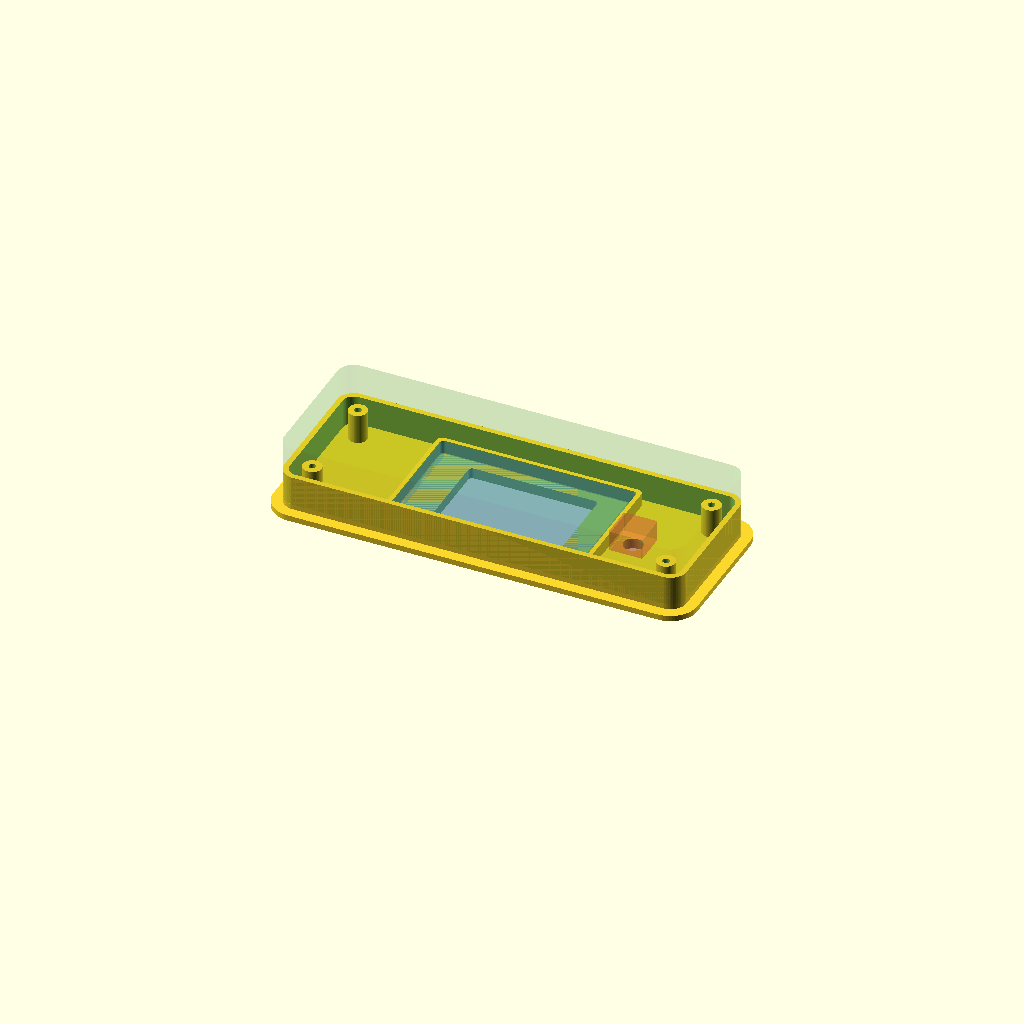
Cell 1 — every parameter at its default value.
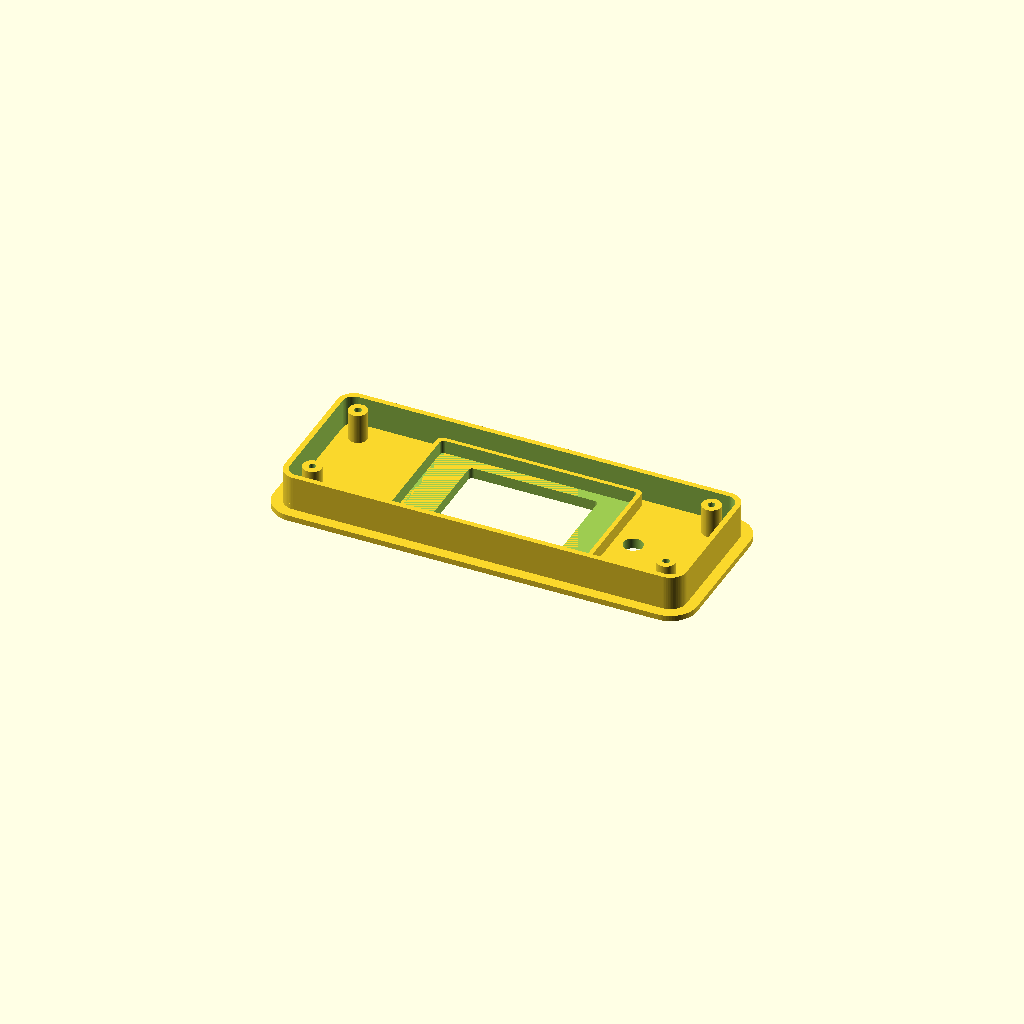
Cell 2: render_mode = "print" (everything else at default).
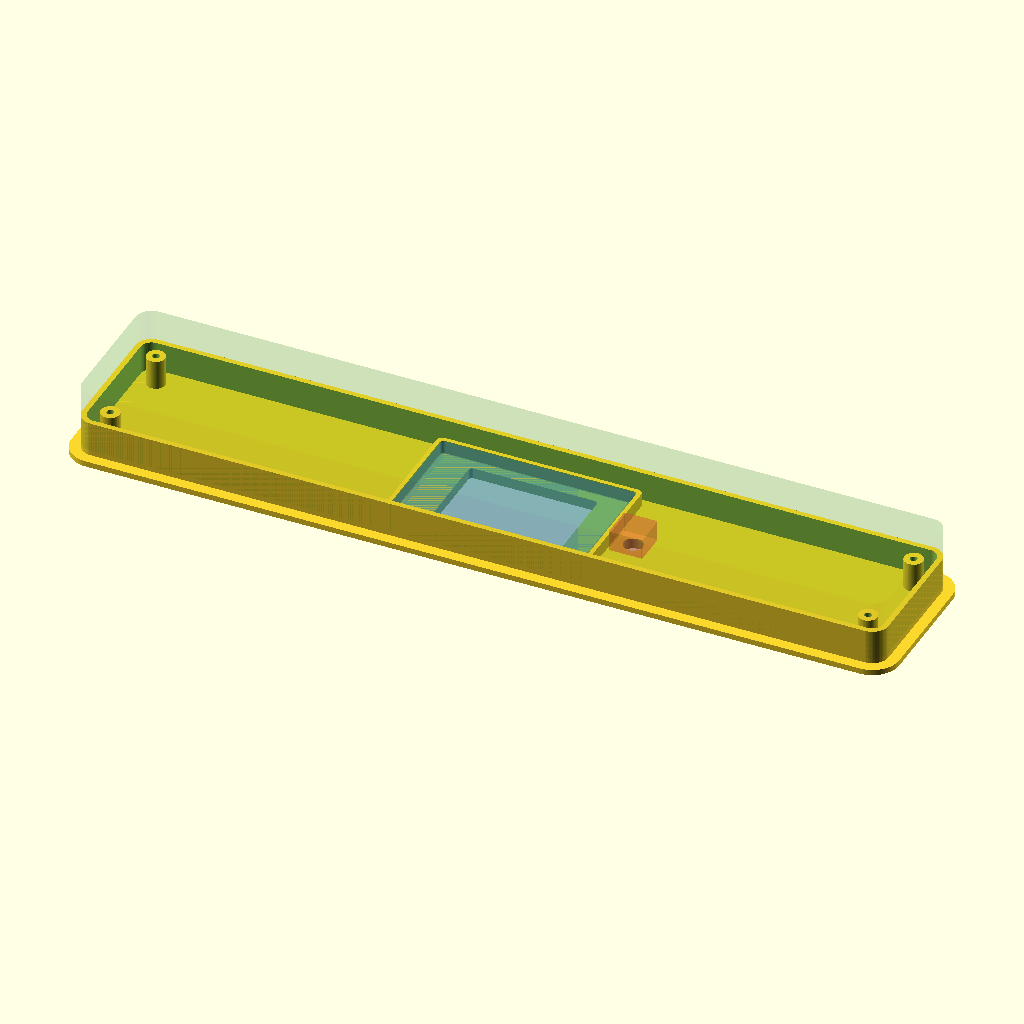
Cell 3: vent_w = 300 (everything else at default).
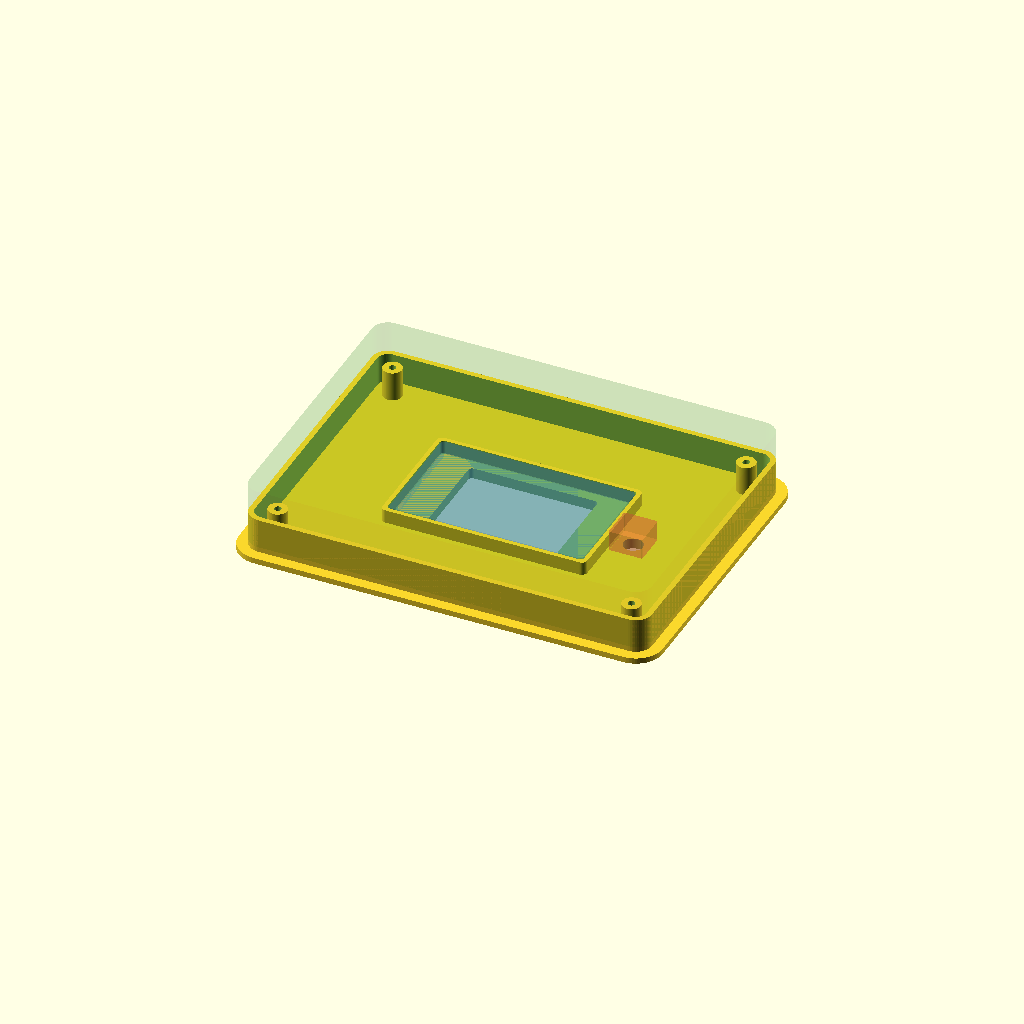
Cell 4: the same model with vent_h = 110.
One fixed orthographic camera (rotation 55°, 0°, 25°; colour scheme Cornfield) for every cell.
The OpenSCAD source (hardware/3d/vent-insert.scad):
// ============================================================
//  vent-insert.scad — BMW F30 driver-side air vent → screen + encoder insert
//
//  CONCEPT: do NOT reprint the vent. Keep the OEM assembly (wood trim, chrome
//  strip, thumbwheel, spring clips, duct + foam gasket, shutoff damper). Cut out
//  ONLY the louvers and the centre tab, then drop this insert into the opening.
//  Its flange hides the cut edges. Reversible in spirit, and it keeps every hard
//  part (sealing, retention, damper) as the factory made it.
//
//  ── MEASUREMENT POLICY ──────────────────────────────────────────────────────
//  Numbers marked  ### MEASURE ###  are NOT known. They are placeholders so the
//  model previews. The real BMW vent aperture is not published anywhere (checked),
//  and the supplied Meshy scan has no real-world scale (arbitrary units, 2.2 M
//  verts, AI-reconstructed) — so it CANNOT be used for fitting dimensions.
//  Replace each one with a caliper reading before printing anything.
//
//  Numbers marked  [VERIFIED]  are from datasheets/vendor specs — leave them
//  alone unless your specific part differs.
//
//  PRINT IN ASA OR PETG. NOT PLA. A dash in summer sun exceeds PLA's ~60 °C
//  glass transition and the part will sag and fall out.
// ============================================================

/* [Scan-derived proportions — USE THESE TO CROSS-CHECK YOUR MEASUREMENTS]
   Extracted from the supplied Meshy scan by bounding-box analysis over all
   2,197,028 vertices. A bounding box over that many points is statistically
   robust even though the surface itself is noisy, so these RATIOS are usable
   even though the scan's absolute scale is meaningless.

        overall  W : H : D  =  1 : 0.4709 : 0.6065

   So: measure the overall vent width once, and the other two follow.
   Set vent_overall_w below and the model will echo the expected height/depth —
   if your calipers disagree badly, something's wrong and you should re-measure.

   NOT extractable from the scan (proven, not assumed): the louver aperture,
   corner radii, and internal depth. Two computational attempts failed because
   the mesh has no dominant surface plane — the largest normal cluster is only
   0.1% of vertices, i.e. it's reconstructed blob, not flat molded faces.       */
vent_overall_w    = 0;     // ### MEASURE ### overall vent width; 0 = skip check

/* [Vent aperture — MEASURE THESE FIRST] */
// Width of the louver opening (inner aperture of the black surround)
vent_w            = 150;   // ### MEASURE ###
// Height of that opening
vent_h            = 55;    // ### MEASURE ###
// Corner radius of the opening
vent_corner_r     = 6;     // ### MEASURE ###
// Usable depth from the face plane back to the first obstruction (damper/vane).
// THIS IS THE CRITICAL ONE — it decides whether the screen+PCB fit at all.
vent_depth_avail  = 25;    // ### MEASURE ###
// How much lip/bezel the flange can overlap without fouling the trim
flange_overlap    = 4;     // ### MEASURE ###

/* [Insert construction] */
plate_t           = 2.4;   // faceplate thickness
flange_t          = 1.6;   // flange thickness (sits proud on the bezel)
wall              = 2.0;   // side wall thickness
fit_clearance     = 0.35;  // per-side gap so it actually drops in (print-tuned)
screen_bezel_lap  = 0.6;   // faceplate overlaps LCD active edge, hides the border

/* [Airflow — keep the vent working]
   A screen that blocks the whole aperture turns a working vent into a blank.
   P3Cars' vent-integrated display retains airflow, and your own servo/temp plan
   depends on air still moving (cold air = free cooling for the stack, hot air =
   servo shuts the damper). So the insert carries flow slots around the screen. */
airflow           = true;
slot_w            = 3.2;   // slot width
slot_gap          = 3.0;   // gap between slots
slot_margin       = 3.0;   // keep slots this far off the screen pocket + edges

/* [2.4" ILI9341 module — VERIFIED, change only if your module differs] */
// PCB 43 x 72 x 5 mm; active area 36.72 x 48.96 mm
scr_pcb_w         = 72.0;  // [VERIFIED] long axis — mounted LANDSCAPE
scr_pcb_h         = 43.0;  // [VERIFIED]
scr_pcb_t         = 5.0;   // [VERIFIED] board + components
scr_act_w         = 48.96; // [VERIFIED] active area long axis
scr_act_h         = 36.72; // [VERIFIED]
// Offset of the active area centre from the PCB centre.
scr_act_dx        = 0;     // ### MEASURE ### (on your module)
scr_act_dy        = 0;     // ### MEASURE ###
scr_pocket_clear  = 0.4;   // slack around the PCB in its pocket

/* [EC11 encoder — partially verified] */
ec11_body         = 12.5;  // [VERIFIED] ~12.5 mm square body
ec11_body_h       = 7.5;   // [VERIFIED] body height behind panel
ec11_bush_d       = 7.2;   // M7x0.75 bushing -> 7 mm hole + clearance  ### CONFIRM ###
ec11_shaft_len    = 20;    // ### MEASURE ### varies by variant; sets knob standoff
// Encoder centre, measured from the insert centre (+x = toward the thumbwheel side)
enc_x             = 45;    // ### CHOOSE after measuring aperture ###
enc_y             = 0;

/* [Teensy carrier — mounts behind the insert]
   The Teensy lives AT the vent, not in the remote box: the TFT is SPI at tens of
   MHz and will not survive a multi-foot cable run, and encoder edges pick up
   noise. Local MCU -> one robust cable (12 V + UART/CAN) back to the main box.
   See ../interconnect.md.                                                     */
teensy_w          = 61.0;  // ### CONFIRM ### Teensy 4.1 length
teensy_h          = 18.0;  // ### CONFIRM ### width
teensy_t          = 4.0;   // board + headers clearance
carrier_t         = 2.6;
boss_d            = 7.0;   // mounting bosses on the insert's back
boss_screw_d      = 2.6;   // M2.5 self-tap
boss_inset        = 9.0;   // from the aperture edge

/* [Render] */
$fn               = 64;
explode           = 0;     // set >0 to separate parts in preview
// "print" = insert only, ready to slice.  "preview" = adds ghost screen/encoder/
// depth-envelope so you can eyeball clearances. NEVER slice a preview export:
// the ghosts are separate solids and would be printed.
render_mode       = "preview";   // ["print","preview"]

// ============================================================
//  Sanity checks — the model tells you if it cannot fit
// ============================================================
inner_w = vent_w - 2*fit_clearance;
inner_h = vent_h - 2*fit_clearance;

// Scan-derived proportions (bounding box over 2,197,028 vertices)
SCAN_H_RATIO = 0.4709;
SCAN_D_RATIO = 0.6065;

module _checks() {
    if (vent_overall_w > 0) {
        echo(str("SCAN CROSS-CHECK: for overall width ", vent_overall_w,
                 " mm, the scan proportions predict overall height ",
                 vent_overall_w * SCAN_H_RATIO, " mm and overall depth ",
                 vent_overall_w * SCAN_D_RATIO, " mm."));
        echo("  -> compare against your calipers. Large disagreement = re-measure.");
        if (vent_depth_avail > vent_overall_w * SCAN_D_RATIO)
            echo(str("*** WARN: usable depth ", vent_depth_avail,
                     " mm exceeds the part's whole predicted depth ",
                     vent_overall_w * SCAN_D_RATIO, " mm. Check measurement #3."));
    }
    if (scr_pcb_w > inner_w)
        echo(str("*** FAIL: screen PCB ", scr_pcb_w, " mm wider than aperture ",
                 inner_w, " mm. Screen will not fit landscape."));
    if (scr_pcb_h > inner_h)
        echo(str("*** FAIL: screen PCB ", scr_pcb_h, " mm taller than aperture ",
                 inner_h, " mm."));
    if (scr_pcb_t + plate_t > vent_depth_avail)
        echo(str("*** FAIL: screen stack ", scr_pcb_t + plate_t,
                 " mm deeper than available ", vent_depth_avail, " mm."));
    if (abs(enc_x) + ec11_body/2 > inner_w/2)
        echo("*** FAIL: encoder falls outside the aperture.");
    // Does the screen + encoder both fit across the width?
    needed = scr_pcb_w + ec11_body + 4;
    if (needed > inner_w)
        echo(str("*** WARN: screen + encoder need ", needed,
                 " mm across; aperture is ", inner_w,
                 " mm. Consider stacking the encoder below, or a smaller screen."));
}

// ============================================================
//  Helpers
// ============================================================
module rrect(w, h, r, t) {           // rounded rectangular prism
    linear_extrude(height = t)
        offset(r = r) offset(r = -r)
            square([w, h], center = true);
}

// ============================================================
//  The insert
// ============================================================
// Parts must OVERLAP, not merely touch. Coincident planes are not reliably fused
// by CGAL and produce disconnected solids (caught in testing: Volumes reported 4,
// i.e. 3 separate bodies, instead of 2 for one closed solid).
ov = 0.5;   // interference between mating features

module vent_insert() {
    difference() {
        union() {
            // faceplate that sits in the aperture
            rrect(inner_w, inner_h, vent_corner_r, plate_t);
            // flange, proud of the face, hides the cut louver edges.
            // Extended UP into the plate by `ov` so the two fuse.
            translate([0, 0, -flange_t])
                rrect(inner_w + 2*flange_overlap,
                      inner_h + 2*flange_overlap,
                      vent_corner_r + flange_overlap, flange_t + ov);
            // side walls going back into the vent, stiffen + locate.
            // Started `ov` BELOW the plate top so they bite into it.
            translate([0, 0, plate_t - ov])
                difference() {
                    rrect(inner_w, inner_h, vent_corner_r, wall_depth() + ov);
                    translate([0, 0, -0.1])
                        rrect(inner_w - 2*wall, inner_h - 2*wall,
                              max(vent_corner_r - wall, 0.5), wall_depth() + ov + 0.2);
                }
            // pocket walls that capture the screen PCB (also overlapped)
            translate([0, 0, plate_t - ov]) screen_pocket_walls();
            // bosses the Teensy carrier screws into
            mount_bosses();
        }

        // --- screen window (active area, minus a small overlap to hide the border)
        translate([scr_act_dx, scr_act_dy, -flange_t - 1])
            rrect(scr_act_w - 2*screen_bezel_lap,
                  scr_act_h - 2*screen_bezel_lap, 1.5,
                  plate_t + flange_t + 2);

        // --- encoder bushing hole
        translate([enc_x, enc_y, -flange_t - 1])
            cylinder(d = ec11_bush_d, h = plate_t + flange_t + 2);

        // --- airflow slots (keep the vent venting)
        if (airflow) airflow_slots();
    }
}

// Vertical slots through the faceplate + flange, in the clear areas either side
// of the screen pocket, skipping anything that would hit the encoder.
module airflow_slots() {
    pocket_half = (scr_pcb_w + 2*scr_pocket_clear + 2*1.6) / 2;
    slot_h = inner_h - 2*slot_margin - 2*wall;
    pitch  = slot_w + slot_gap;
    // how far out we may go before hitting the side wall
    outer  = inner_w/2 - wall - slot_margin;
    inner_edge = pocket_half + slot_margin;

    if (outer > inner_edge + slot_w) {
        n = floor((outer - inner_edge) / pitch);
        for (side = [-1, 1])
            for (i = [0 : n - 1]) {
                x = side * (inner_edge + slot_w/2 + i * pitch);
                // skip if this slot would foul the encoder bushing
                if (abs(x - enc_x) > (ec11_bush_d/2 + slot_w/2 + 1.5))
                    translate([x, 0, -flange_t - 1])
                        linear_extrude(height = plate_t + flange_t + 2)
                            offset(r = slot_w/2) offset(r = -slot_w/2)
                                square([slot_w, slot_h], center = true);
            }
    } else {
        echo("*** NOTE: no room for airflow slots beside the screen. Vent will be blocked - consider a smaller screen, or slots above/below.");
    }
}

function wall_depth() = min(vent_depth_avail - plate_t, scr_pcb_t + 6);

// Mounting boss positions, shared by the insert and the carrier so the two
// parts can never drift out of alignment.
function boss_pts() = [
    [-(inner_w/2 - boss_inset),  (inner_h/2 - boss_inset)],
    [ (inner_w/2 - boss_inset),  (inner_h/2 - boss_inset)],
    [-(inner_w/2 - boss_inset), -(inner_h/2 - boss_inset)],
    [ (inner_w/2 - boss_inset), -(inner_h/2 - boss_inset)]
];

// Bosses standing off the back of the faceplate for the carrier to screw into.
module mount_bosses() {
    h = wall_depth();
    for (p = boss_pts())
        translate([p[0], p[1], plate_t - ov])
            difference() {
                cylinder(d = boss_d, h = h + ov);
                translate([0, 0, 1.5])
                    cylinder(d = boss_screw_d, h = h + ov);
            }
}

// Carrier plate: holds the Teensy, relieves the loom, screws to the bosses.
module carrier() {
    difference() {
        union() {
            rrect(inner_w - 2*wall - 1, inner_h - 2*wall - 1, 3, carrier_t);
            // Teensy pocket rails
            translate([0, 0, carrier_t - ov])
                difference() {
                    rrect(teensy_w + 2*2.2, teensy_h + 2*2.2, 2, teensy_t + ov);
                    translate([0, 0, ov])
                        rrect(teensy_w + 0.6, teensy_h + 0.6, 1, teensy_t + 1);
                }
        }
        // screw clearance matching the insert's bosses
        for (p = boss_pts())
            translate([p[0], p[1], -1])
                cylinder(d = boss_screw_d + 0.9, h = carrier_t + 4);
        // loom exit + strain-relief tie slots
        translate([0, -(inner_h/2 - wall - 8), -1])
            rrect(16, 7, 2.5, carrier_t + 4);
        for (s = [-1, 1])
            translate([s*13, -(inner_h/2 - wall - 8), -1])
                rrect(2.6, 7, 1.2, carrier_t + 4);
    }
}

module screen_pocket_walls() {
    pw = scr_pcb_w + 2*scr_pocket_clear;
    ph = scr_pcb_h + 2*scr_pocket_clear;
    difference() {
        rrect(pw + 2*1.6, ph + 2*1.6, 2, scr_pcb_t + ov);
        // inner cavity kept clear of the plate so the ring still fuses to it
        translate([0, 0, ov]) rrect(pw, ph, 1.5, scr_pcb_t + 0.2);
    }
}

// ============================================================
//  Reference ghosts (not printed) — check clearances visually
// ============================================================
module ghost_screen() {
    color("SteelBlue", 0.35)
        translate([0, 0, plate_t + explode])
            rrect(scr_pcb_w, scr_pcb_h, 1.5, scr_pcb_t);
}
module ghost_encoder() {
    color("Tomato", 0.35)
        translate([enc_x, enc_y, plate_t + explode]) {
            rrect(ec11_body, ec11_body, 0.5, ec11_body_h);
            translate([0, 0, -plate_t - ec11_shaft_len])
                cylinder(d = 6, h = ec11_shaft_len);
        }
}
// Envelope of the depth we are allowed to occupy
module ghost_depth_limit() {
    color("Green", 0.10)
        translate([0, 0, plate_t])
            rrect(inner_w, inner_h, vent_corner_r, vent_depth_avail - plate_t);
}

// ============================================================
_checks();

if (render_mode == "print_carrier") {
    carrier();
} else {
    vent_insert();
    // Ghosts are reference-only and EXCLUDED from print modes so they can never
    // end up in a sliced STL.
    if (render_mode == "preview") {
        ghost_screen();
        ghost_encoder();
        ghost_depth_limit();
        translate([0, 0, plate_t + wall_depth() + 2 + explode])
            color("Plum", 0.5) carrier();
    }
}
Parameter table extracted from the source (name, type, default, range or options):
vent_overall_w: number, default 0
vent_w: number, default 150
vent_h: number, default 55
vent_corner_r: number, default 6
vent_depth_avail: number, default 25
flange_overlap: number, default 4
plate_t: number, default 2.4
flange_t: number, default 1.6
wall: number, default 2
fit_clearance: number, default 0.35
screen_bezel_lap: number, default 0.6
airflow: bool, default true
slot_w: number, default 3.2
slot_gap: number, default 3
slot_margin: number, default 3
scr_pcb_w: number, default 72
scr_pcb_h: number, default 43
scr_pcb_t: number, default 5
scr_act_w: number, default 48.96
scr_act_h: number, default 36.72
scr_act_dx: number, default 0
scr_act_dy: number, default 0
scr_pocket_clear: number, default 0.4
ec11_body: number, default 12.5
ec11_body_h: number, default 7.5
ec11_bush_d: number, default 7.2
ec11_shaft_len: number, default 20
enc_x: number, default 45
enc_y: number, default 0
teensy_w: number, default 61
teensy_h: number, default 18
teensy_t: number, default 4
carrier_t: number, default 2.6
boss_d: number, default 7
boss_screw_d: number, default 2.6
boss_inset: number, default 9
explode: number, default 0
render_mode: string, default "preview", options "print", "preview"
SCAN_H_RATIO: number, default 0.4709
SCAN_D_RATIO: number, default 0.6065
